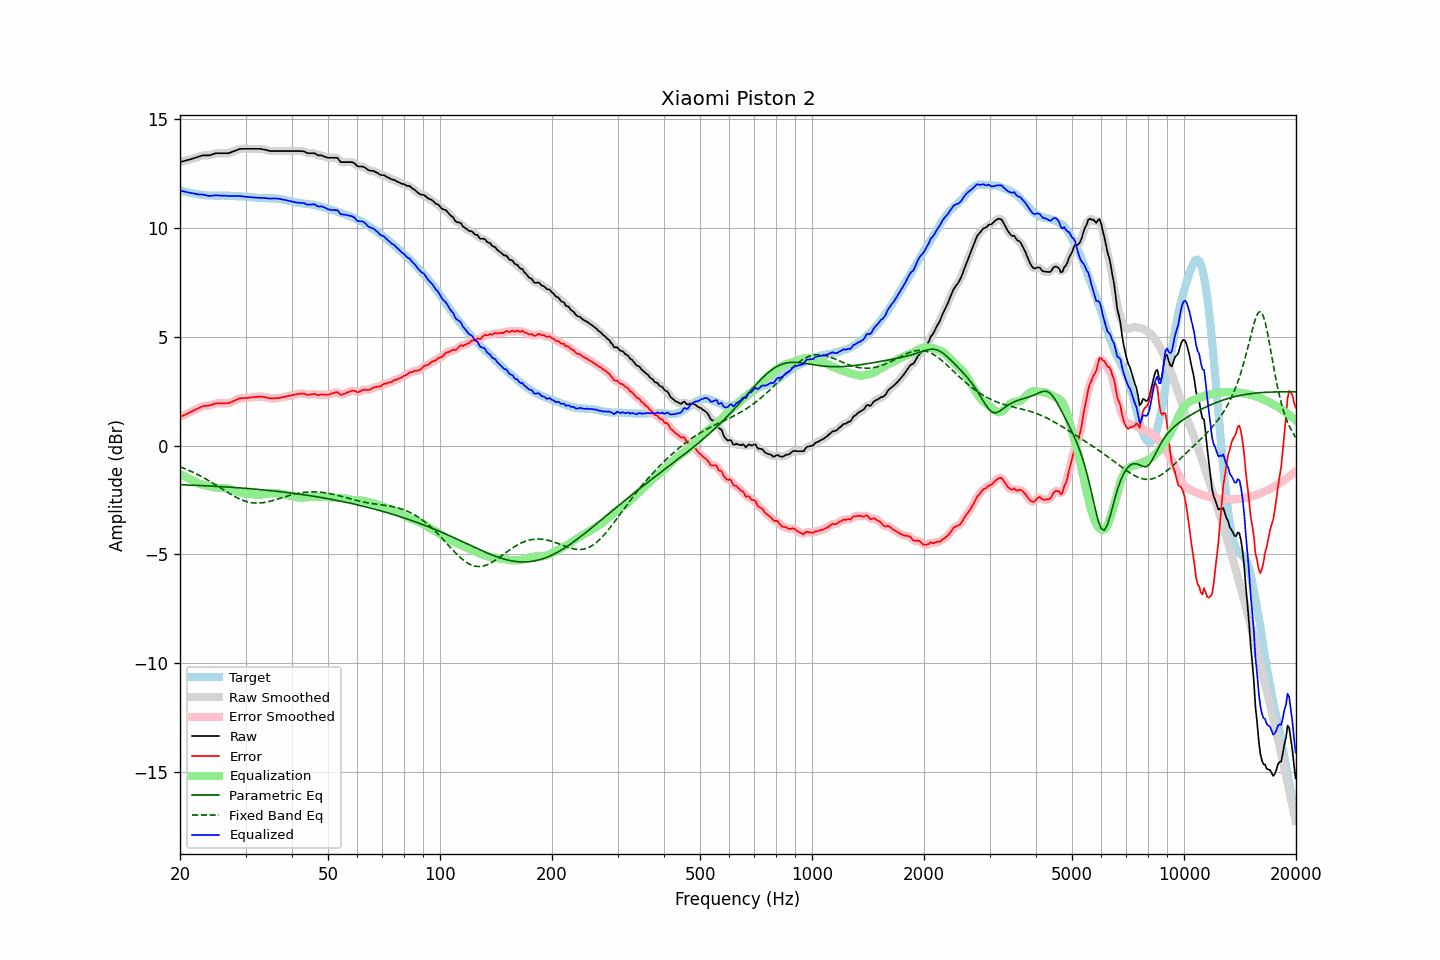

The file beside this chart, header and first rows:
frequency, raw, error, smoothed, error_smoothed, equalization, parametric_eq, fixed_band_eq, equalized_raw, equalized_smoothed, target
20.00, 13.04, 1.30, 13.04, 1.31, -1.31, -1.79, -0.97, 11.73, 11.73, 11.73
20.20, 13.06, 1.34, 13.06, 1.34, -1.34, -1.79, -1.00, 11.71, 11.71, 11.71
20.40, 13.08, 1.39, 13.08, 1.38, -1.38, -1.80, -1.02, 11.69, 11.69, 11.69
20.61, 13.09, 1.42, 13.10, 1.42, -1.42, -1.80, -1.05, 11.68, 11.68, 11.68
20.81, 13.12, 1.46, 13.12, 1.46, -1.46, -1.80, -1.08, 11.66, 11.66, 11.66
21.02, 13.14, 1.49, 13.13, 1.49, -1.49, -1.81, -1.12, 11.64, 11.64, 11.65
21.23, 13.16, 1.53, 13.16, 1.53, -1.53, -1.81, -1.15, 11.63, 11.63, 11.63
21.44, 13.18, 1.56, 13.18, 1.56, -1.56, -1.81, -1.18, 11.61, 11.61, 11.62
21.66, 13.20, 1.60, 13.20, 1.60, -1.60, -1.82, -1.22, 11.60, 11.60, 11.60
21.87, 13.23, 1.64, 13.22, 1.64, -1.64, -1.82, -1.25, 11.59, 11.58, 11.58
22.09, 13.25, 1.67, 13.25, 1.67, -1.68, -1.82, -1.29, 11.57, 11.57, 11.57
22.31, 13.27, 1.70, 13.27, 1.71, -1.71, -1.83, -1.33, 11.55, 11.55, 11.56
22.54, 13.29, 1.74, 13.29, 1.74, -1.74, -1.83, -1.36, 11.55, 11.55, 11.55
22.76, 13.32, 1.78, 13.32, 1.78, -1.77, -1.83, -1.40, 11.54, 11.55, 11.54
22.99, 13.35, 1.82, 13.34, 1.81, -1.79, -1.84, -1.44, 11.55, 11.54, 11.53
23.22, 13.35, 1.83, 13.35, 1.83, -1.81, -1.84, -1.48, 11.53, 11.53, 11.52
23.45, 13.35, 1.83, 13.35, 1.83, -1.83, -1.84, -1.53, 11.51, 11.51, 11.52
23.69, 13.35, 1.84, 13.34, 1.84, -1.85, -1.85, -1.57, 11.50, 11.50, 11.50
23.92, 13.35, 1.84, 13.35, 1.85, -1.87, -1.85, -1.61, 11.48, 11.48, 11.50
24.16, 13.37, 1.86, 13.37, 1.87, -1.88, -1.85, -1.66, 11.48, 11.48, 11.50
24.40, 13.39, 1.89, 13.39, 1.89, -1.90, -1.86, -1.70, 11.49, 11.49, 11.50
24.65, 13.42, 1.92, 13.41, 1.92, -1.91, -1.86, -1.75, 11.50, 11.50, 11.50
24.89, 13.44, 1.94, 13.43, 1.94, -1.92, -1.87, -1.79, 11.51, 11.51, 11.50
25.14, 13.45, 1.95, 13.44, 1.95, -1.94, -1.87, -1.84, 11.51, 11.51, 11.49
25.39, 13.45, 1.95, 13.45, 1.95, -1.94, -1.88, -1.89, 11.50, 11.50, 11.49
25.65, 13.45, 1.95, 13.45, 1.95, -1.95, -1.88, -1.93, 11.50, 11.50, 11.49
25.91, 13.45, 1.95, 13.45, 1.95, -1.95, -1.88, -1.98, 11.50, 11.50, 11.50
26.16, 13.45, 1.95, 13.45, 1.95, -1.95, -1.89, -2.03, 11.50, 11.50, 11.50
26.43, 13.45, 1.95, 13.44, 1.95, -1.95, -1.89, -2.07, 11.49, 11.49, 11.50
26.69, 13.45, 1.95, 13.44, 1.95, -1.96, -1.90, -2.12, 11.49, 11.48, 11.49
26.96, 13.45, 1.95, 13.45, 1.96, -1.97, -1.90, -2.17, 11.47, 11.48, 11.49
27.23, 13.47, 1.98, 13.47, 1.98, -1.99, -1.91, -2.21, 11.48, 11.48, 11.49
27.50, 13.50, 2.01, 13.49, 2.01, -2.01, -1.91, -2.25, 11.48, 11.48, 11.49
27.77, 13.53, 2.04, 13.52, 2.04, -2.04, -1.92, -2.30, 11.48, 11.48, 11.48
28.05, 13.56, 2.07, 13.55, 2.07, -2.07, -1.92, -2.34, 11.48, 11.48, 11.48
28.33, 13.58, 2.11, 13.58, 2.11, -2.10, -1.93, -2.37, 11.47, 11.48, 11.47
28.62, 13.60, 2.14, 13.61, 2.14, -2.13, -1.93, -2.41, 11.47, 11.48, 11.47
28.90, 13.64, 2.17, 13.63, 2.17, -2.15, -1.94, -2.45, 11.48, 11.48, 11.46
29.19, 13.65, 2.18, 13.64, 2.18, -2.17, -1.94, -2.48, 11.47, 11.47, 11.46
29.48, 13.65, 2.19, 13.65, 2.19, -2.19, -1.95, -2.51, 11.46, 11.46, 11.46
29.78, 13.65, 2.19, 13.65, 2.19, -2.20, -1.96, -2.54, 11.45, 11.45, 11.45
30.08, 13.65, 2.19, 13.65, 2.19, -2.20, -1.96, -2.56, 11.44, 11.44, 11.45
30.38, 13.65, 2.20, 13.65, 2.20, -2.21, -1.97, -2.58, 11.44, 11.44, 11.45
30.68, 13.65, 2.21, 13.65, 2.21, -2.21, -1.97, -2.60, 11.43, 11.43, 11.43
30.99, 13.65, 2.21, 13.65, 2.22, -2.22, -1.98, -2.61, 11.43, 11.43, 11.43
31.30, 13.65, 2.23, 13.65, 2.23, -2.23, -1.99, -2.62, 11.42, 11.42, 11.42
31.61, 13.65, 2.23, 13.65, 2.23, -2.24, -1.99, -2.63, 11.41, 11.41, 11.41
31.93, 13.65, 2.24, 13.65, 2.24, -2.24, -2.00, -2.64, 11.40, 11.40, 11.41
32.24, 13.65, 2.25, 13.65, 2.25, -2.25, -2.00, -2.64, 11.40, 11.40, 11.39
32.57, 13.65, 2.26, 13.65, 2.26, -2.25, -2.01, -2.64, 11.39, 11.40, 11.39
32.89, 13.65, 2.26, 13.64, 2.26, -2.25, -2.02, -2.63, 11.40, 11.39, 11.39
33.22, 13.64, 2.25, 13.63, 2.25, -2.24, -2.02, -2.62, 11.39, 11.39, 11.38
33.55, 13.62, 2.24, 13.62, 2.24, -2.23, -2.03, -2.62, 11.38, 11.39, 11.38
33.89, 13.61, 2.22, 13.60, 2.23, -2.22, -2.04, -2.60, 11.38, 11.38, 11.38
34.23, 13.59, 2.21, 13.58, 2.21, -2.21, -2.05, -2.59, 11.38, 11.37, 11.38
34.57, 13.57, 2.20, 13.57, 2.19, -2.20, -2.05, -2.57, 11.37, 11.37, 11.37
34.92, 13.55, 2.17, 13.55, 2.18, -2.19, -2.06, -2.55, 11.36, 11.36, 11.37
35.27, 13.55, 2.18, 13.54, 2.17, -2.18, -2.07, -2.54, 11.36, 11.36, 11.37
35.62, 13.55, 2.17, 13.54, 2.17, -2.18, -2.08, -2.51, 11.37, 11.37, 11.37
35.97, 13.55, 2.18, 13.55, 2.18, -2.18, -2.08, -2.49, 11.37, 11.37, 11.37
... 635 more rows
